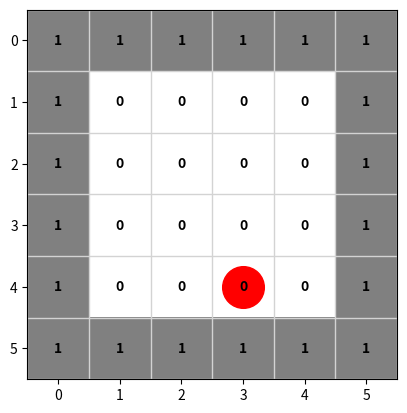

The script that saved this image:
import numpy as np
import matplotlib.pyplot as plt
import random
from matplotlib.colors import ListedColormap

# Aluno: Mateus Dassoler Spezia - 19/09/2026


# Posição inicial aleatória do robô
linha = random.randint(1, 4)
coluna = random.randint(1, 4)


class Ambiente:

    def __init__(self):

        # Matriz 6x6
        # As posições 1 até 4 representam a sala 4x4
        self.matriz = np.zeros((6, 6), dtype=int)

        # Paredes
        self.matriz[0, :] = 1
        self.matriz[5, :] = 1
        self.matriz[:, 0] = 1
        self.matriz[:, 5] = 1

        # Coloca a sujeira
        self.colocar_sujeira()

        # Cria a janela apenas uma vez
        plt.ion()
        self.fig, self.ax = plt.subplots()


    def colocar_sujeira(self):

        # Quantidade aleatória de sujeira
        quantidade = random.randint(1, 16)

        # Posições internas da sala
        posicoes = [
            (x, y)
            for x in range(1, 5)
            for y in range(1, 5)
        ]

        # Escolhe posições sem repetição
        sujeira = random.sample(posicoes, quantidade)

        for x, y in sujeira:
            self.matriz[x, y] = 2


    def imprimir(self):

        print(self.matriz)


    def visualizar(self):

        # 0 = branco (limpo)
        # 1 = cinza (parede)
        # 2 = preto (sujeira)

        cores = [
            "white",
            "gray",
            "black"
        ]

        cmap = ListedColormap(cores)

        # Limpa o gráfico anterior
        self.ax.clear()

        self.ax.imshow(
            self.matriz,
            cmap=cmap,
            vmin=0,
            vmax=2
        )

        # Coloca as linhas no perímetro das células
        self.ax.set_xticks(
            np.arange(-0.5, 6, 1),
            minor=True
        )

        self.ax.set_yticks(
            np.arange(-0.5, 6, 1),
            minor=True
        )

        self.ax.grid(
            which="minor",
            color="lightgray",
            linestyle="-",
            linewidth=1
        )

        # Remove os ticks menores
        self.ax.tick_params(
            which="minor",
            bottom=False,
            left=False
        )

        # Mantém os números 0 até 5
        self.ax.set_xticks(range(6))
        self.ax.set_yticks(range(6))

        # Coloca o agente no ambiente
        self.ax.plot(
            [coluna],
            [linha],
            marker='o',
            color='r',
            ls='',
            markersize=30
        )

        # Mostra o valor de cada posição dentro do quadrado
        for x in range(6):

            for y in range(6):

                valor = self.matriz[x, y]

                # O texto branco fica visível sobre a sujeira preta
                cor_texto = "white" if valor == 2 else "black"

                self.ax.text(
                    y,
                    x,
                    str(valor),
                    ha="center",
                    va="center",
                    color=cor_texto,
                    fontweight="bold",
                    zorder=3
                )

        # Atualiza a janela
        self.fig.canvas.draw()
        self.fig.canvas.flush_events()

        # Tempo entre cada movimento
        plt.pause(0.5)


class Robo:

    def mapeamento(self, linha, coluna, acao):

        if acao == "acima":

            nova_linha = linha - 1
            nova_coluna = coluna

        elif acao == "abaixo":

            nova_linha = linha + 1
            nova_coluna = coluna

        elif acao == "esquerda":

            nova_linha = linha
            nova_coluna = coluna - 1

        elif acao == "direita":

            nova_linha = linha
            nova_coluna = coluna + 1

        else:

            return linha, coluna


        # Não permite atravessar paredes
        if ambiente.matriz[nova_linha, nova_coluna] == 1:

            return linha, coluna


        return nova_linha, nova_coluna


    def agenteReativoSimples(self, percepcao):

        # Recebe a percepção
        linha, coluna, estado = percepcao


        # Se houver sujeira, aspira
        if estado == 2:

            return "aspirar"


        # Percuso que passa pelo menos 1 vez em cada quadrado da sala 4x4

        # Linha 1: segue para a direita e depois desce
        if linha == 1:

            if coluna < 4:

                return "direita"

            else:

                return "abaixo"


        # Linha 2: a coluna 1 fecha o ciclo; as colunas 4, 3 e 2
        # seguem para a esquerda, descendo ao chegar na coluna 2
        if linha == 2:

            if coluna == 1:

                return "acima"

            elif coluna == 2:

                return "abaixo"

            else:

                return "esquerda"


        # Linha 3: a coluna 1 sobe; as demais seguem para a direita
        if linha == 3:

            if coluna == 1:

                return "acima"

            elif coluna < 4:

                return "direita"

            else:

                return "abaixo"


        # Linha 4: segue para a esquerda e depois sobe
        if linha == 4:

            if coluna > 1:

                return "esquerda"

            else:

                return "acima"


        # Proteção
        return "aspirar"


# PROGRAMA PRINCIPAL

ambiente = Ambiente()

robo = Robo()


# Mostra o ambiente inicial
print("Ambiente inicial:")
ambiente.imprimir()

ambiente.visualizar()


# Executa enquanto existir sujeira
for i in range(32):

    # O robô percebe o ambiente
    estado = ambiente.matriz[linha, coluna]

    percepcao = (
        linha,
        coluna,
        estado.item()
    )


    # O agente decide a ação
    acao = robo.agenteReativoSimples(percepcao)


    print(
        "Posição:", (linha, coluna),
        "| Percepção:", percepcao,
        "| Ação:", acao
    )


    # Se a ação for aspirar
    if acao == "aspirar":

        ambiente.matriz[linha, coluna] = 0


    # Caso contrário, movimenta o robô
    else:

        linha, coluna = robo.mapeamento(
            linha,
            coluna,
            acao
        )


    # Atualiza a visualização
    ambiente.visualizar()


# FINAL

print("\nSala limpa!")

print("\nAmbiente final:")
ambiente.imprimir()


# Desliga o modo interativo
# e mantém a janela aberta
plt.ioff()
plt.show()


# PERGUNTA + RESPOSTA

# A sua solução é extensível para um mundo 3 x 3? E para um mundo 6 x 6? Explique sua resposta.
# Não, pois essa solução foi feita baseada em um mundo 4x4, então a movimentação do agente está restrita a esse tamanho de mundo. Porém, a solução pode ser extensível para ambos os mundos caso hajam algumas adaptações no código.
